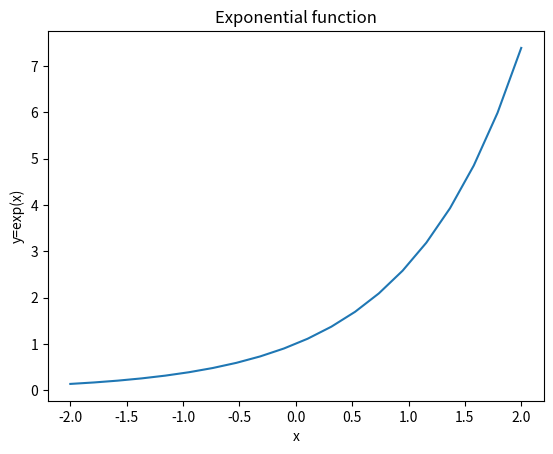

Here is the Python script that generated this plot:
import matplotlib.pyplot as plt
import numpy as np

x = np.linspace(-2, 2, 20)
plt.plot(x, np.exp(x))
plt.title("Exponential function")
plt.xlabel("x")
plt.ylabel("y=exp(x)")